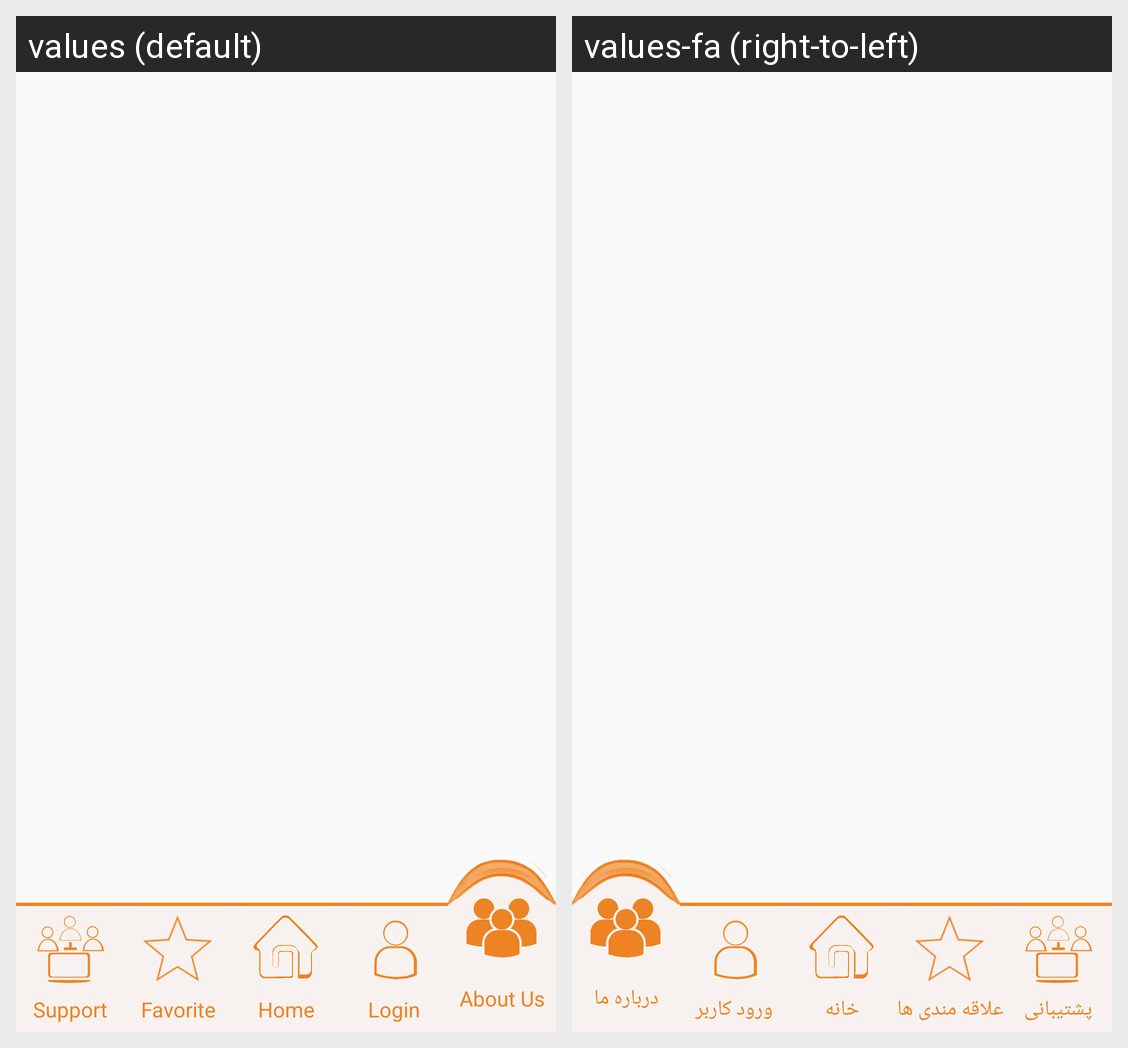

Translations of the strings shown on this Android screen, per locale in the grid:
Android screen res/layout/mainmenu_aboutus.xml rendered under 2 locales, left to right: values (default), values-fa (right-to-left). Device: Nexus 5 (rendered at 1080×1920; each locale shown at half size, 540×960, under a caption strip naming it); theme AppTheme.
Strings drawn on this screen, with the default value and each locale's value (text and hints the layout hard-codes, and strings that could not be matched under every locale, appear in the picture but are not listed):

MainMenu_Support
  values: Support
  values-fa: پشتیبانی

MainMenu_Favorite
  values: Favorite
  values-fa: علاقه مندی ها

MainMenu_MainPage
  values: Home
  values-fa: خانه

MainMenu_Singin
  values: Login
  values-fa: ورود کاربر

MainMenu_AboutUs
  values: About Us
  values-fa: درباره ما
